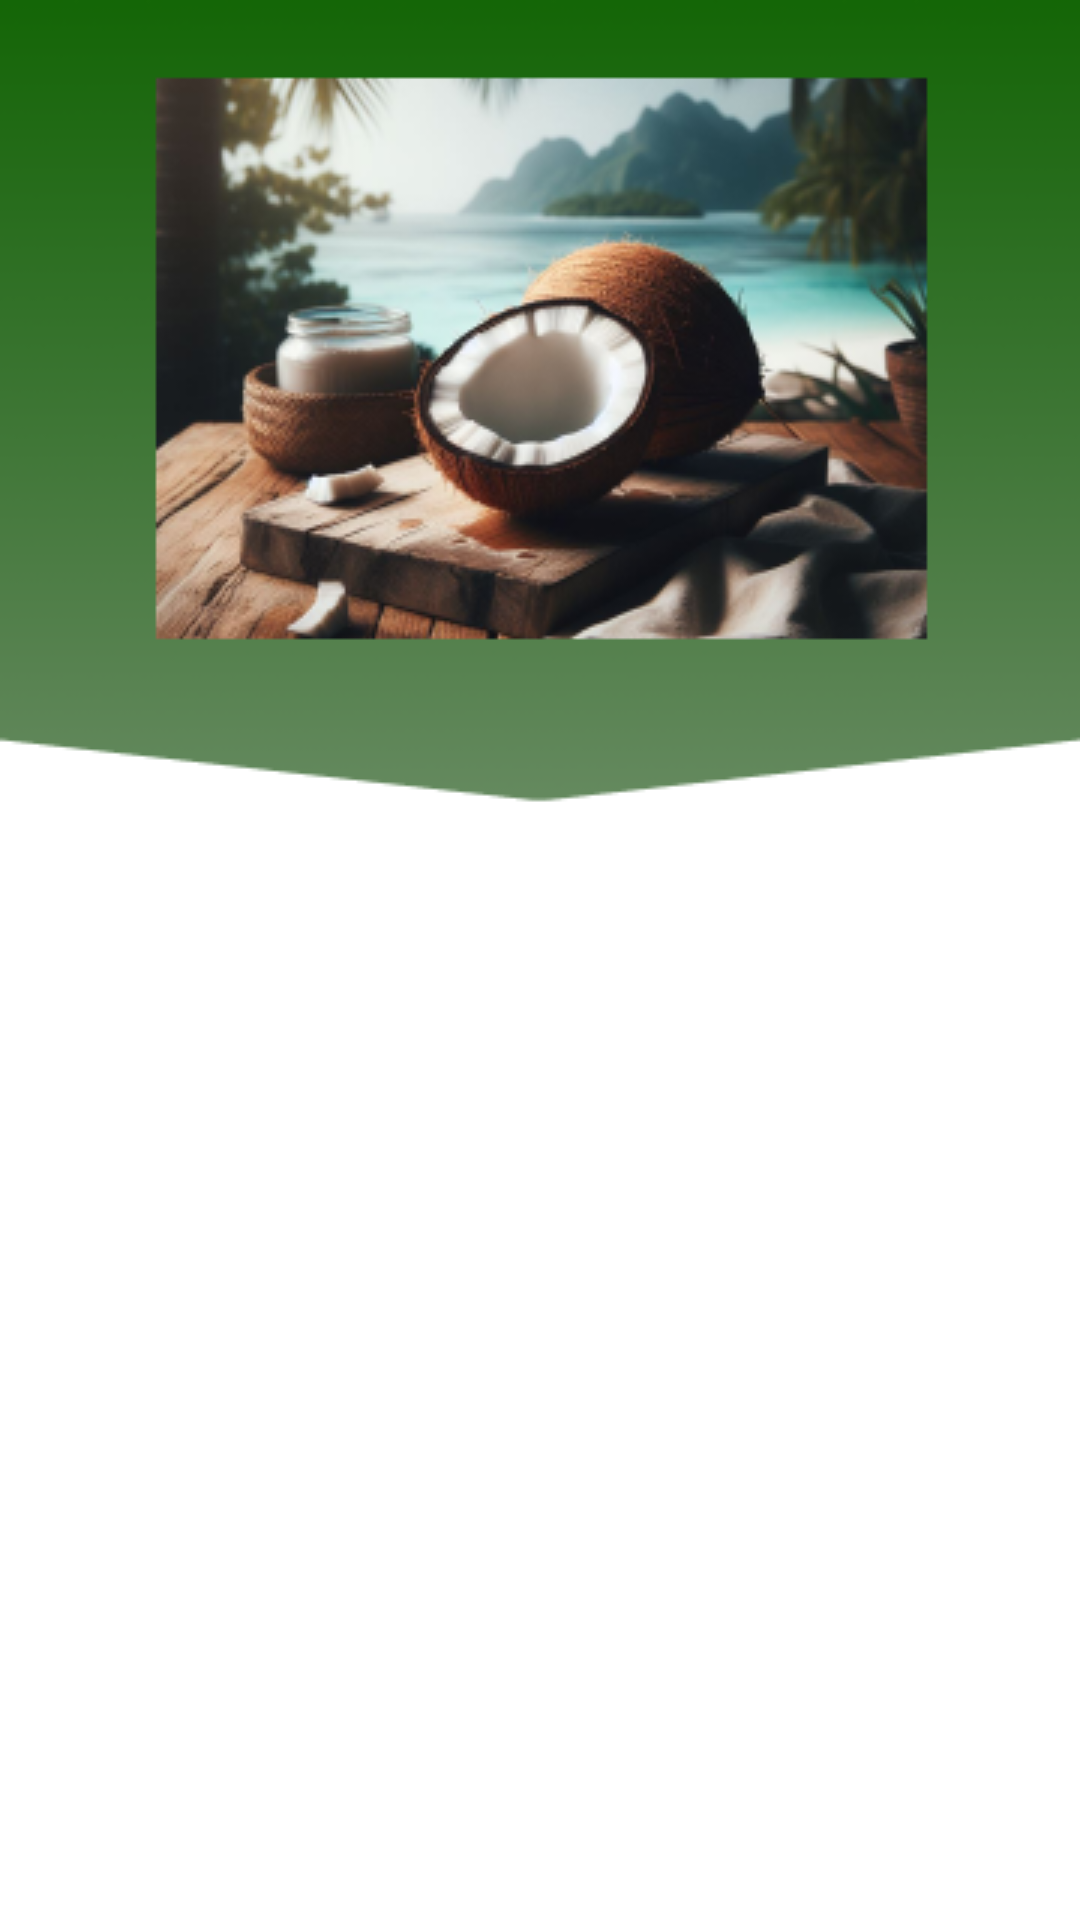

This screen was rendered from an Android layout file. Write that file and the resources it references.
<!-- AndroidManifest.xml: application theme Theme.Klapa -->
<!-- res/layout/activity_main.xml -->
<?xml version="1.0" encoding="utf-8"?>
<androidx.constraintlayout.widget.ConstraintLayout xmlns:android="http://schemas.android.com/apk/res/android"
    xmlns:app="http://schemas.android.com/apk/res-auto"
    xmlns:tools="http://schemas.android.com/tools"
    android:layout_width="match_parent"
    android:layout_height="match_parent"
    tools:context=".view.main.MainActivity"
    android:background="@drawable/klapa">

    <androidx.constraintlayout.widget.Guideline
        android:id="@+id/guidelineHorizontal"
        android:layout_width="wrap_content"
        android:layout_height="64dp"
        android:orientation="horizontal"
        app:layout_constraintEnd_toEndOf="parent"
        app:layout_constraintGuide_percent="0.1"
        app:layout_constraintStart_toStartOf="parent" />

    <androidx.constraintlayout.widget.Guideline
        android:id="@+id/guidelineHorizontal3"
        android:layout_width="wrap_content"
        android:layout_height="64dp"
        android:orientation="horizontal"
        app:layout_constraintEnd_toEndOf="parent"
        app:layout_constraintGuide_percent="0.31"
        app:layout_constraintStart_toStartOf="parent" />

    <TextView
        android:id="@+id/nameTextView"
        android:layout_width="0dp"
        android:layout_height="wrap_content"
        android:layout_marginStart="32dp"
        android:layout_marginEnd="32dp"
        android:alpha="0"
        android:lines="1"
        android:maxLines="1"
        android:text=""
        android:textColor="@color/black"
        android:textSize="34sp"
        app:layout_constraintEnd_toEndOf="parent"
        app:layout_constraintHorizontal_bias="1.0"
        app:layout_constraintStart_toStartOf="parent"
        app:layout_constraintTop_toTopOf="@+id/guidelineHorizontal3" />

    <TextView
        android:id="@+id/messageTextView"
        android:layout_width="0dp"
        android:layout_height="wrap_content"
        android:layout_marginStart="32dp"
        android:layout_marginEnd="32dp"
        android:layout_marginTop="50dp"
        android:alpha="0"
        android:text="@string/message_main_page"
        android:textColor="@color/black"
        android:textSize="16sp"
        app:layout_constraintEnd_toEndOf="parent"
        app:layout_constraintHorizontal_bias="1.0"
        app:layout_constraintStart_toStartOf="parent"
        app:layout_constraintTop_toBottomOf="@+id/nameTextView"
        tools:alpha="100" />

    <ImageView
        android:id="@+id/imageView"
        android:layout_width="0dp"
        android:layout_height="80dp"
        android:layout_marginStart="32dp"
        android:layout_marginEnd="32dp"
        app:layout_constraintBottom_toTopOf="@+id/guidelineHorizontal3"
        app:layout_constraintEnd_toEndOf="parent"
        app:layout_constraintStart_toStartOf="parent"
        app:layout_constraintTop_toTopOf="@+id/guidelineHorizontal" />

    <Button
        android:id="@+id/logoutButton"
        android:layout_width="0dp"
        android:layout_height="wrap_content"
        android:layout_marginStart="32dp"
        android:layout_marginTop="16dp"
        android:layout_marginEnd="32dp"
        android:alpha="0"
        android:backgroundTint="@color/navy"
        android:text="@string/logout"
        app:layout_constraintEnd_toEndOf="parent"
        app:layout_constraintStart_toStartOf="parent"
        app:layout_constraintTop_toBottomOf="@+id/messageTextView"
        tools:alpha="100" />


</androidx.constraintlayout.widget.ConstraintLayout>
<!-- resources referenced by this layout -->
<resources>
  <color name="black">#FF000000</color>
  <color name="navy">#FF000000</color>
  <!-- drawable klapa: png bitmap (drawable, 101844 bytes) -->
  <string name="logout">Keluar</string>
  <string name="message_main_page">Keluar Akun.</string>
  <style name="Theme.Klapa" parent="Base.Theme.Klapa" />
  <style name="Base.Theme.Klapa" parent="Theme.Material3.DayNight.NoActionBar">
          
          
      </style>
</resources>
